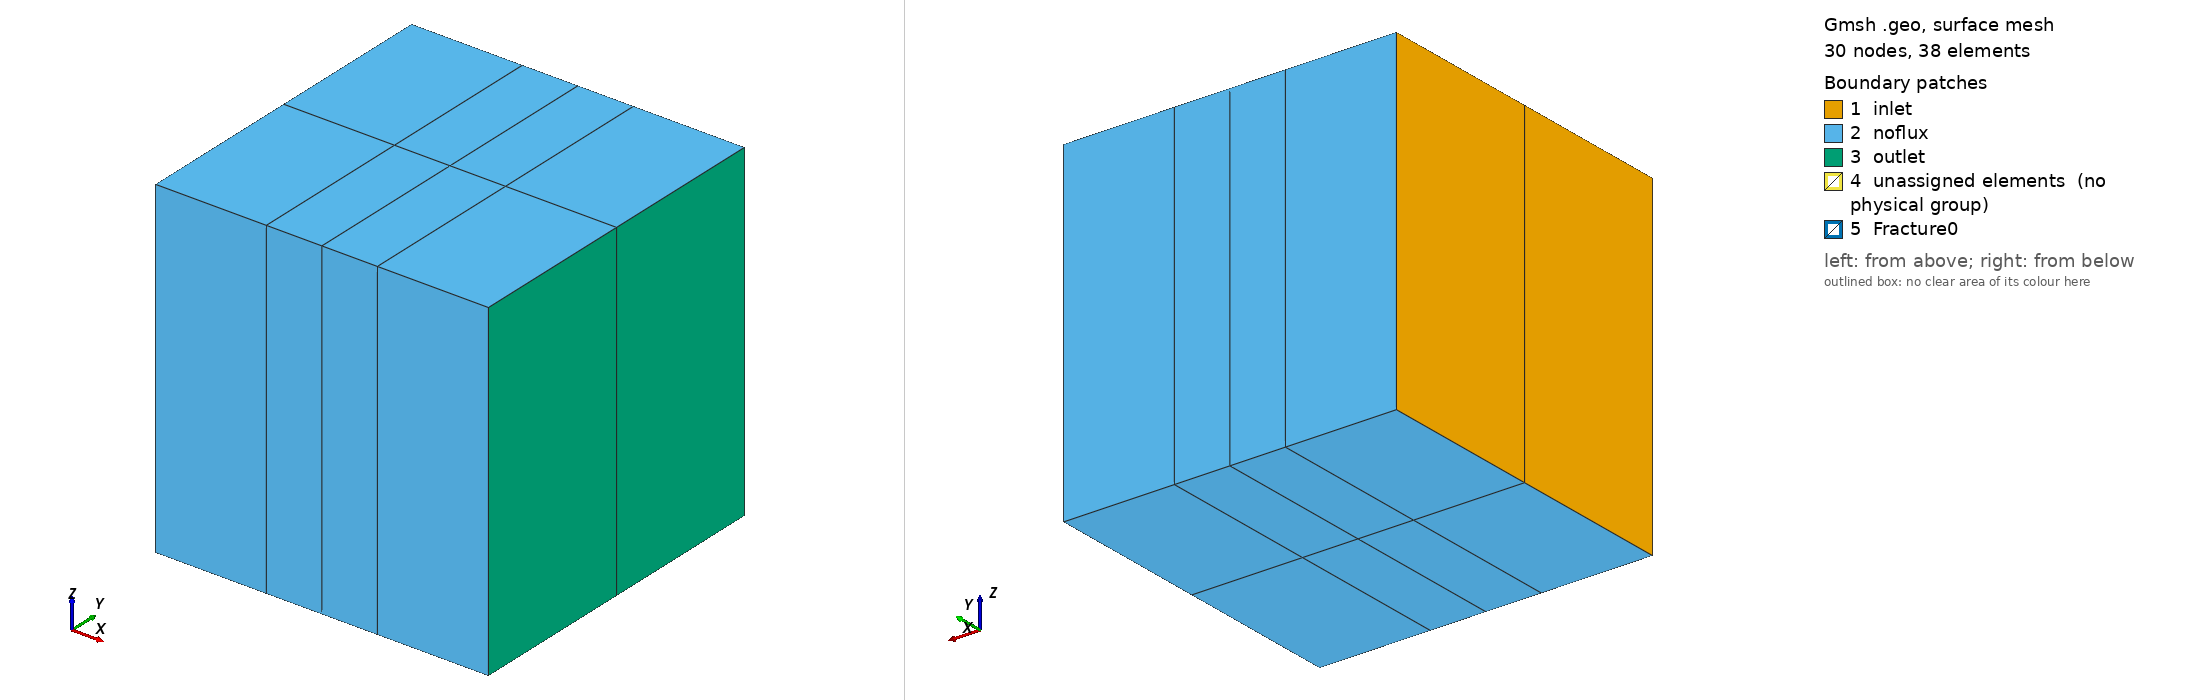

Gmsh geometry script, surface-meshed: 30 nodes, 38 surface elements. Boundary patches (legend numbers): 1 inlet, 2 noflux, 3 outlet, 4 unassigned elements (no physical group), 5 Fracture0. Left view from above one corner, right view from below the opposite corner. Legend entries are the model's physical surfaces; 'unassigned elements' are surfaces in no physical group. The drawing asked Gmsh for element sizes between 1% and 20% of the model's largest extent; the script's own settings can give other sizes.

=== box_fine.geo (drawn) ===
//  Geo file generated by DFNMesh project
//	https://github.com/labmec/dfnMesh// POINTS DEFINITION 

h = 0;

Point(1) = {-1,-1,1, h};
Point(2) = {-1,0,1, h};
Point(3) = {-1,0,-1, h};
Point(4) = {-1,-1,-1, h};
Point(5) = {-0.333333,0,1, h};
Point(6) = {-0.333333,-1,1, h};
Point(7) = {-0.333333,0,-1, h};
Point(8) = {-0.333333,-1,-1, h};
Point(9) = {-1,1,1, h};
Point(10) = {-1,1,-1, h};
Point(11) = {-0.333333,1,1, h};
Point(12) = {-0.333333,1,-1, h};
Point(13) = {0.333333,-1,-1, h};
Point(14) = {0.333333,-1,1, h};
Point(15) = {0.333333,0,-1, h};
Point(16) = {0.333333,0,1, h};
Point(17) = {0.333333,1,-1, h};
Point(18) = {0.333333,1,1, h};
Point(19) = {1,-1,-1, h};
Point(20) = {1,-1,1, h};
Point(21) = {1,0,-1, h};
Point(22) = {1,0,1, h};
Point(23) = {1,1,-1, h};
Point(24) = {1,1,1, h};
Point(25) = {0,-1,1, h};
Point(26) = {0,-1,-1, h};
Point(27) = {0,0,-1, h};
Point(28) = {0,0,1, h};
Point(29) = {0,1,-1, h};
Point(30) = {0,1,1, h};


// LINES DEFINITION 

Line(29) = {1,4};
Line(30) = {4,3};
Line(31) = {2,3};
Line(32) = {2,1};
Line(33) = {6,5};
Line(34) = {1,6};
Line(35) = {2,5};
Line(36) = {4,8};
Line(37) = {8,7};
Line(38) = {3,7};
Line(39) = {8,6};
Line(40) = {3,10};
Line(41) = {10,9};
Line(42) = {9,2};
Line(43) = {9,11};
Line(44) = {11,5};
Line(45) = {10,12};
Line(46) = {12,11};
Line(47) = {12,7};
Line(49) = {13,14};
Line(51) = {13,15};
Line(53) = {14,16};
Line(55) = {17,15};
Line(57) = {17,18};
Line(59) = {18,16};
Line(60) = {14,20};
Line(61) = {20,19};
Line(62) = {19,13};
Line(63) = {19,21};
Line(64) = {15,21};
Line(65) = {20,22};
Line(66) = {21,22};
Line(67) = {16,22};
Line(68) = {21,23};
Line(69) = {23,17};
Line(70) = {23,24};
Line(71) = {24,18};
Line(72) = {22,24};
Line(73) = {7,5};
Line(74) = {15,16};
Line(82) = {6,25};
Line(83) = {25,14};
Line(84) = {13,26};
Line(85) = {26,8};
Line(86) = {7,27};
Line(87) = {27,15};
Line(88) = {5,28};
Line(89) = {28,16};
Line(90) = {17,29};
Line(91) = {29,12};
Line(92) = {18,30};
Line(93) = {30,11};
Line(108) = {26,25};
Line(109) = {27,26};
Line(110) = {28,25};
Line(111) = {29,27};
Line(112) = {30,29};
Line(113) = {28,30};
Line(114) = {28,27};


// FACES DEFINITION 

Curve Loop(1) = {-32,31,-30,-29};
Surface(1) = {1};
Curve Loop(2) = {-35,32,34,33};
Surface(2) = {2};
Curve Loop(3) = {38,-37,-36,30};
Surface(3) = {3};
Curve Loop(4) = {36,39,-34,29};
Surface(4) = {4};
Curve Loop(5) = {-42,-41,-40,-31};
Surface(5) = {5};
Curve Loop(6) = {42,35,-44,-43};
Surface(6) = {6};
Curve Loop(7) = {41,43,-46,-45};
Surface(7) = {7};
Curve Loop(8) = {45,47,-38,40};
Surface(8) = {8};
Curve Loop(15) = {-62,-61,-60,-49};
Surface(15) = {15};
Curve Loop(16) = {64,-63,62,51};
Surface(16) = {16};
Curve Loop(17) = {61,63,66,-65};
Surface(17) = {17};
Curve Loop(18) = {-67,-53,60,65};
Surface(18) = {18};
Curve Loop(19) = {-69,-68,-64,-55};
Surface(19) = {19};
Curve Loop(20) = {57,-71,-70,69};
Surface(20) = {20};
Curve Loop(21) = {-66,68,70,-72};
Surface(21) = {21};
Curve Loop(22) = {59,67,72,71};
Surface(22) = {22};
Curve Loop(75) = {33,-73,-37,39};
Surface(75) = {75};
Curve Loop(76) = {38,73,-35,31};
Surface(76) = {76};
Curve Loop(77) = {73,-44,-46,47};
Surface(77) = {77};
Curve Loop(79) = {53,-74,-51,49};
Surface(79) = {79};
Curve Loop(80) = {74,-59,-57,55};
Surface(80) = {80};
Curve Loop(81) = {66,-67,-74,64};
Surface(81) = {81};
Curve Loop(94) = {-108,-84,49,-83};
Surface(94) = {94};
Curve Loop(95) = {108,-82,-39,-85};
Surface(95) = {95};
Curve Loop(96) = {-109,87,-51,84};
Surface(96) = {96};
Curve Loop(97) = {109,85,37,86};
Surface(97) = {97};
Curve Loop(98) = {-110,-88,-33,82};
Surface(98) = {98};
Curve Loop(99) = {110,83,53,-89};
Surface(99) = {99};
Curve Loop(100) = {-111,-90,55,-87};
Surface(100) = {100};
Curve Loop(101) = {111,-86,-47,-91};
Surface(101) = {101};
Curve Loop(102) = {-112,-92,-57,90};
Surface(102) = {102};
Curve Loop(103) = {112,91,46,-93};
Surface(103) = {103};
Curve Loop(104) = {-113,89,-59,92};
Surface(104) = {104};
Curve Loop(105) = {113,93,44,88};
Surface(105) = {105};
Curve Loop(106) = {-114,-88,-73,86};
Surface(106) = {106};
Curve Loop(107) = {114,87,74,-89};
Surface(107) = {107};
Curve Loop(115) = {108,-110,114,109};
Surface(115) = {115};
Curve Loop(116) = {111,-114,113,112};
Surface(116) = {116};



// VOLUMES DEFINITION 

Surface Loop(2) = {1,2,3,4,75,76};
Volume(2) = {2};
Surface Loop(3) = {5,6,7,8,76,77};
Volume(3) = {3};
Surface Loop(6) = {15,16,17,18,79,81};
Volume(6) = {6};
Surface Loop(7) = {19,20,21,22,80,81};
Volume(7) = {7};
Surface Loop(8) = {75,95,97,98,106,115};
Volume(8) = {8};
Surface Loop(9) = {79,94,96,99,107,115};
Volume(9) = {9};
Surface Loop(10) = {77,101,103,105,106,116};
Volume(10) = {10};
Surface Loop(11) = {80,100,102,104,107,116};
Volume(11) = {11};


// COARSE ELEMENTS GROUPING

Physical Volume("c0",23) = {2};
Physical Volume("c1",24) = {3};
Physical Volume("c2",25) = {8,9};
Physical Volume("c3",26) = {10,11};
Physical Volume("c4",27) = {6};
Physical Volume("c5",28) = {7};



 // FRACTURES

frac0[] = {115,116};

Physical Surface("Fracture0",300) = {frac0[]};



// BOUNDARY CONDITIONS

Physical Surface("inlet",2) = {1,5};
Physical Surface("outlet",3) = {17,21};
Physical Surface("noflux",4) = {2,3,4,6,7,8,15,16,18,19,20,22,94,95,96,97,98,99,100,101,102,103,104,105};


BCfrac0[] = { 108,110,109,111,113,112};
Physical Curve("BCfrac0", 301) = {BCfrac0[]};

// INTER-FRACTURE INTERSECTIONS


// OPTIONS

Coherence Mesh;
Transfinite Curve {:} = 2;
Transfinite Surface{:};
Transfinite Volume{:};
Recombine Surface{:};
Recombine Volume{:};
